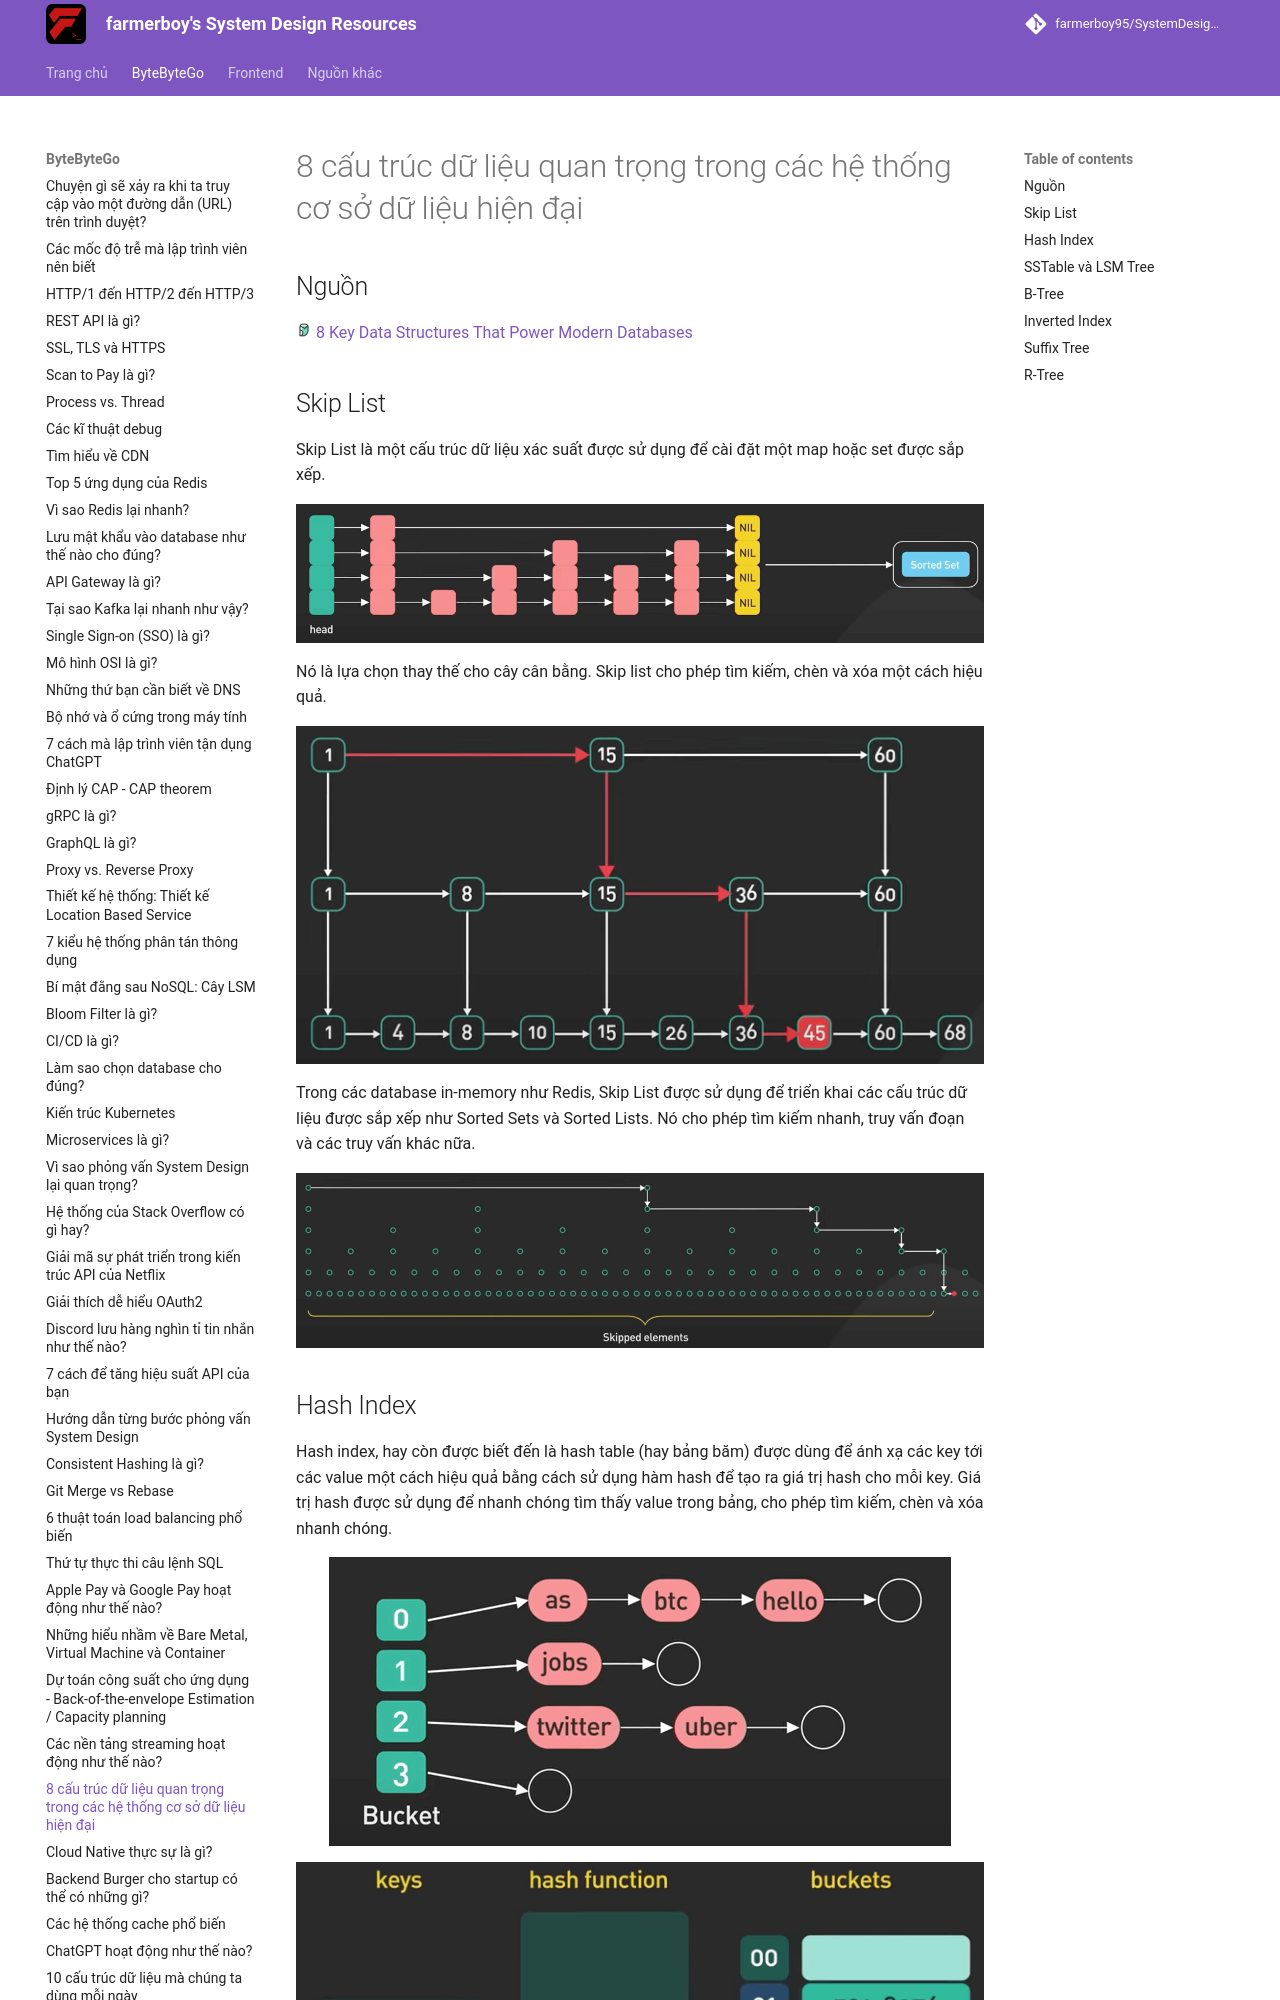

repository: farmerboy95/SystemDesignResources · page: ByteByteGo/key-data-structures-in-modern-databases/index.html · generator: mkdocs

# 8 cấu trúc dữ liệu quan trọng trong các hệ thống cơ sở dữ liệu hiện đại

## Nguồn

<img src="../../assets/images/bytebytego.png" width="16" height="16"/> [8 Key Data Structures That Power Modern Databases](https://www.youtube.com/watch?v=W_v05d_2RTo)

## Skip List

Skip List là một cấu trúc dữ liệu xác suất được sử dụng để cài đặt một map hoặc set được sắp xếp. 

![](../assets/ByteByteGo/key-data-structures-in-modern-databases/figure1.png){:class="centered-img"}

Nó là lựa chọn thay thế cho cây cân bằng. Skip list cho phép tìm kiếm, chèn và xóa một cách hiệu quả.

![](../assets/ByteByteGo/key-data-structures-in-modern-databases/figure2.png){:class="centered-img"}

Trong các database in-memory như Redis, Skip List được sử dụng để triển khai các cấu trúc dữ liệu được sắp xếp như Sorted Sets và Sorted Lists. Nó cho phép tìm kiếm nhanh, truy vấn đoạn và các truy vấn khác nữa.

![](../assets/ByteByteGo/key-data-structures-in-modern-databases/figure3.png){:class="centered-img"}
